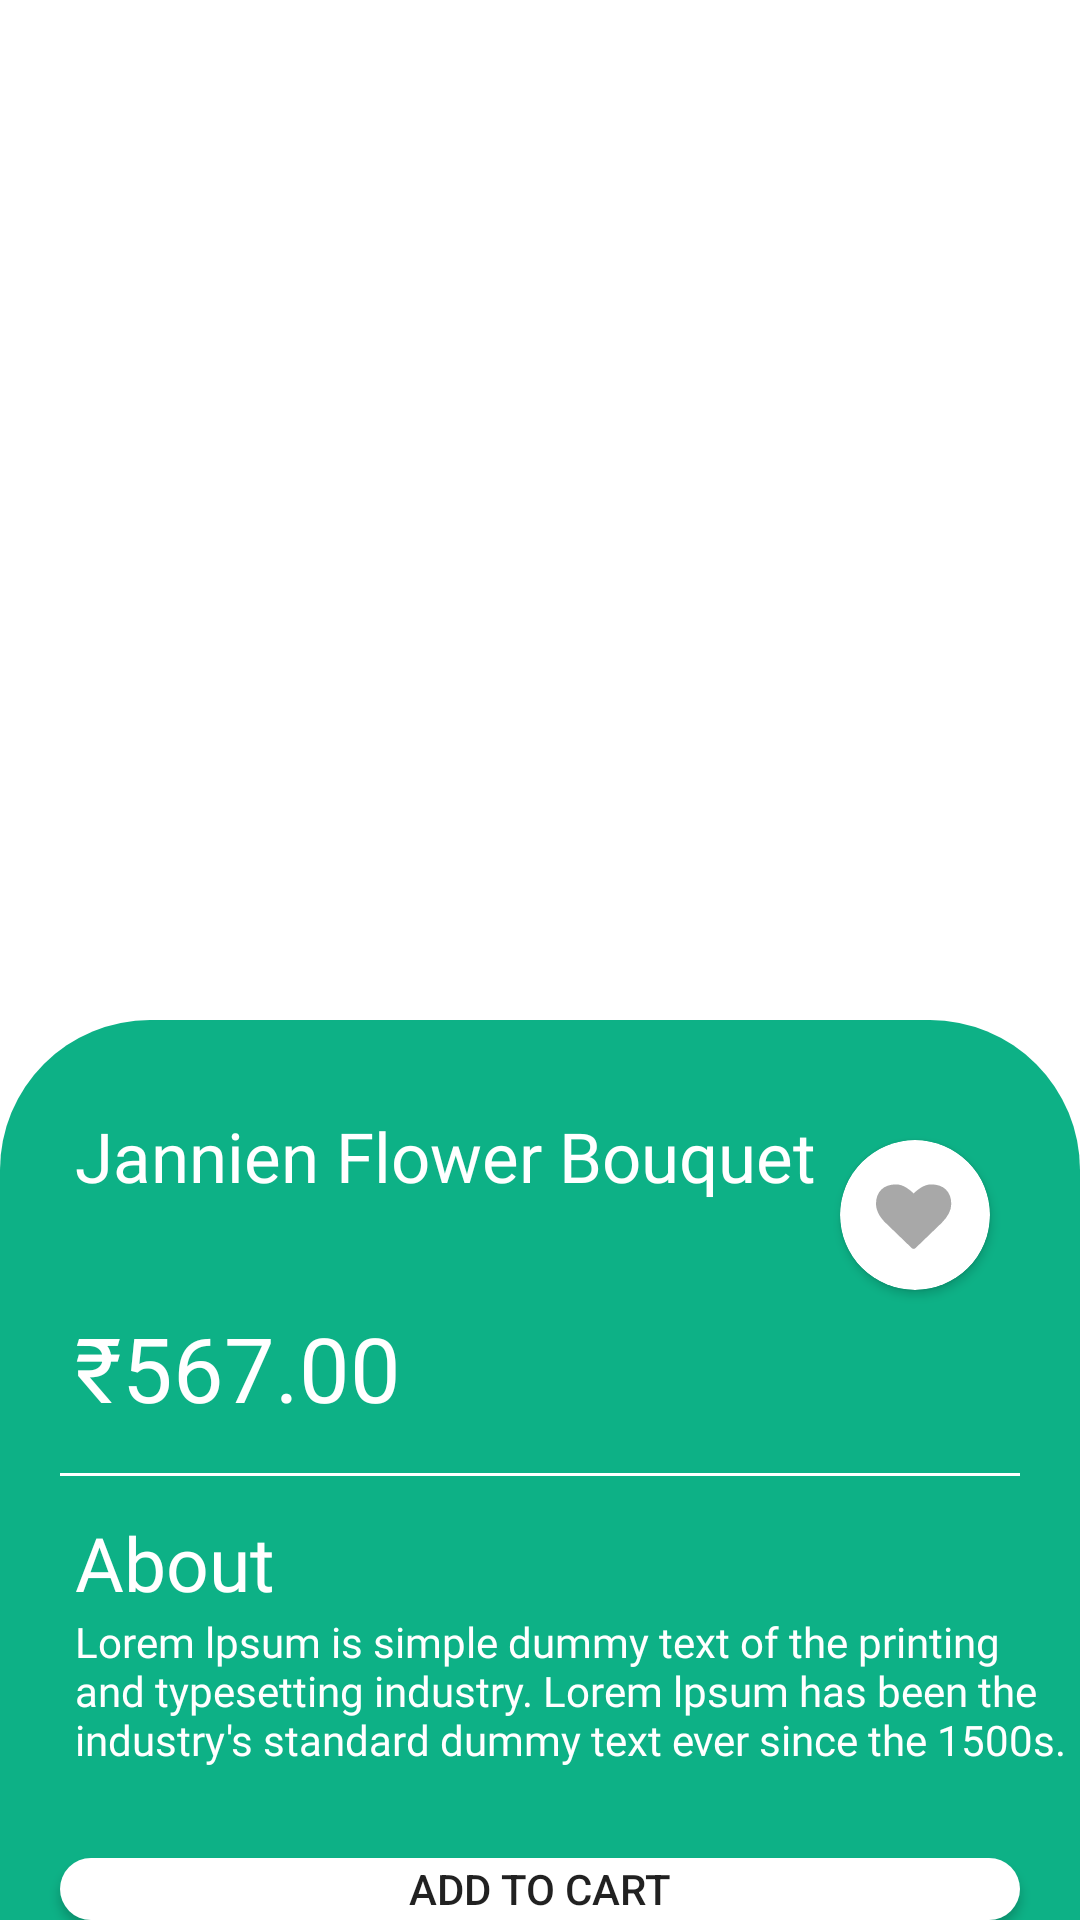

Produce the Android XML layout that renders to this screen, including the resource entries it uses.
<!-- AndroidManifest.xml: application theme Theme.FlowersValley -->
<!-- res/layout/fragment_flower_detail.xml -->
<?xml version="1.0" encoding="utf-8"?>
<RelativeLayout xmlns:android="http://schemas.android.com/apk/res/android"
    xmlns:app="http://schemas.android.com/apk/res-auto"
    xmlns:tools="http://schemas.android.com/tools"
    android:layout_width="match_parent"
    android:layout_height="match_parent"
    tools:context=".fragment.CartFragment">

    <androidx.appcompat.widget.AppCompatTextView
        android:layout_width="40dp"
        android:layout_height="40dp"
        android:layout_marginLeft="15dp"
        android:id="@+id/back_icon"
        android:elevation="2dp"
        android:layout_marginTop="15dp"
        android:background="@drawable/ic_baseline_arrow_back_ios_24" />

    <androidx.appcompat.widget.AppCompatImageView
        android:id="@+id/detail_flower_image"
        android:layout_width="match_parent"

        android:layout_height="380dp"
        android:clipToOutline="true"
        android:scaleType="fitXY" />

    <androidx.cardview.widget.CardView
        android:elevation="4dp"
        android:layout_width="50dp"
        android:layout_height="50dp"
        android:layout_marginBottom="50dp"
        android:layout_below="@id/detail_flower_image"
        android:layout_alignParentEnd="true"
        android:layout_marginEnd="30dp"
        app:cardCornerRadius="50dp">

        <androidx.appcompat.widget.AppCompatImageView
            android:layout_width="35dp"
            android:layout_height="35dp"
                android:layout_marginTop="13dp"
            android:layout_marginStart="12dp"
            android:src="@drawable/ic_heart" />
    </androidx.cardview.widget.CardView>

    <androidx.appcompat.widget.LinearLayoutCompat
        android:id="@+id/bottom_layout"
        android:layout_width="match_parent"
        android:layout_height="match_parent"
        android:layout_marginTop="340dp"
        android:background="@drawable/cart_edit_bg"
        android:orientation="vertical">


        <androidx.appcompat.widget.AppCompatTextView
            android:id="@+id/flower_name"
            android:layout_width="match_parent"
            android:layout_height="wrap_content"
            android:layout_marginLeft="25dp"
            android:layout_marginTop="30dp"
            android:fontFamily="@font/poppins_medium"
            android:text="Jannien Flower Bouquet"
            android:textColor="@color/white"
            android:textSize="23sp" />


        <androidx.appcompat.widget.AppCompatTextView
            android:id="@+id/flower_price"
            android:layout_width="match_parent"
            android:layout_height="wrap_content"
            android:layout_below="@id/flower_name"
            android:layout_marginLeft="25dp"
            android:layout_marginTop="35dp"
            android:text="₹567.00"
            android:textColor="@color/white"
            android:textSize="30dp" />

        <View
            android:layout_width="match_parent"
            android:layout_height="1dp"
            android:layout_marginLeft="20dp"
            android:layout_marginTop="15dp"
            android:layout_marginRight="20dp"
            android:background="@color/white" />

        <androidx.appcompat.widget.AppCompatTextView
            android:layout_width="match_parent"
            android:layout_height="wrap_content"
            android:layout_marginLeft="25dp"
            android:layout_marginTop="12dp"
            android:fontFamily="@font/poppins_medium"
            android:text="About"
            android:textColor="@color/white"
            android:textSize="25dp" />

        <androidx.appcompat.widget.AppCompatTextView
            android:id="@+id/flower_about"
            android:layout_width="match_parent"
            android:layout_height="wrap_content"
            android:layout_marginLeft="25dp"

            android:fontFamily="@font/poppins_medium"
            android:text="Lorem lpsum is simple dummy text of the printing and typesetting industry. Lorem lpsum has been the industry's standard dummy text ever since the 1500s."

            android:textColor="@color/white" />

        <RelativeLayout
            android:layout_width="match_parent"
            android:layout_height="wrap_content">

            <androidx.appcompat.widget.AppCompatButton
                android:id="@+id/add_to_cart_btn"
                android:layout_width="match_parent"
                android:layout_height="60dp"
                android:layout_marginLeft="20dp"
                android:layout_marginTop="30dp"
                android:layout_marginRight="20dp"
                android:background="@drawable/edit_box"
                android:text="Add to Cart">


            </androidx.appcompat.widget.AppCompatButton>

        </RelativeLayout>


    </androidx.appcompat.widget.LinearLayoutCompat>


</RelativeLayout>
<!-- resources referenced by this layout -->
<resources>
  <color name="white">#FFFFFFFF</color>
  <!-- drawable cart_edit_bg (drawable) -->
  <?xml version="1.0" encoding="utf-8"?>
  <shape xmlns:android="http://schemas.android.com/apk/res/android">
  
      <solid android:color="@color/green_200"/>
      <corners android:topRightRadius="50dp" android:topLeftRadius="50dp"/>
  
  
  </shape>
  <!-- drawable edit_box (drawable) -->
  <?xml version="1.0" encoding="utf-8"?>
  <shape xmlns:android="http://schemas.android.com/apk/res/android">
  
      <solid android:color="@color/white" />
      <corners android:radius="20dp"/>
  
  
  </shape>
  <!-- drawable ic_heart (drawable) -->
  <vector xmlns:android="http://schemas.android.com/apk/res/android"
      android:width="1200dp"
      android:height="1200dp"
      android:viewportWidth="2500"
      android:viewportHeight="2500">
    <path
        android:fillColor="#A8A8A8"
        android:pathData="M896,1664q-26,0 -44,-18l-624,-602q-10,-8 -27.5,-26T145,952.5 77,855 23.5,734 0,596q0,-220 127,-344t351,-124q62,0 126.5,21.5t120,58T820,276t76,68q36,-36 76,-68t95.5,-68.5 120,-58T1314,128q224,0 351,124t127,344q0,221 -229,450l-623,600q-18,18 -44,18z"/>
  </vector>
  <style name="Theme.FlowersValley" parent="Theme.MaterialComponents.DayNight.NoActionBar">
          
          <item name="colorPrimary">@color/green_700</item>
          <item name="colorPrimaryVariant">@color/green_200</item>
          <item name="colorOnPrimary">@color/black</item>
          
          <item name="colorSecondary">@color/green_200</item>
          <item name="colorSecondaryVariant">@color/green_200</item>
          <item name="colorOnSecondary">@color/black</item>
          
          <item name="android:statusBarColor" tools:targetApi="l">?attr/colorPrimaryVariant</item>
          
      </style>
  <color name="green_200">#0DB186</color>
  <color name="green_700">#00a67a</color>
  <color name="black">#FF000000</color>
</resources>
